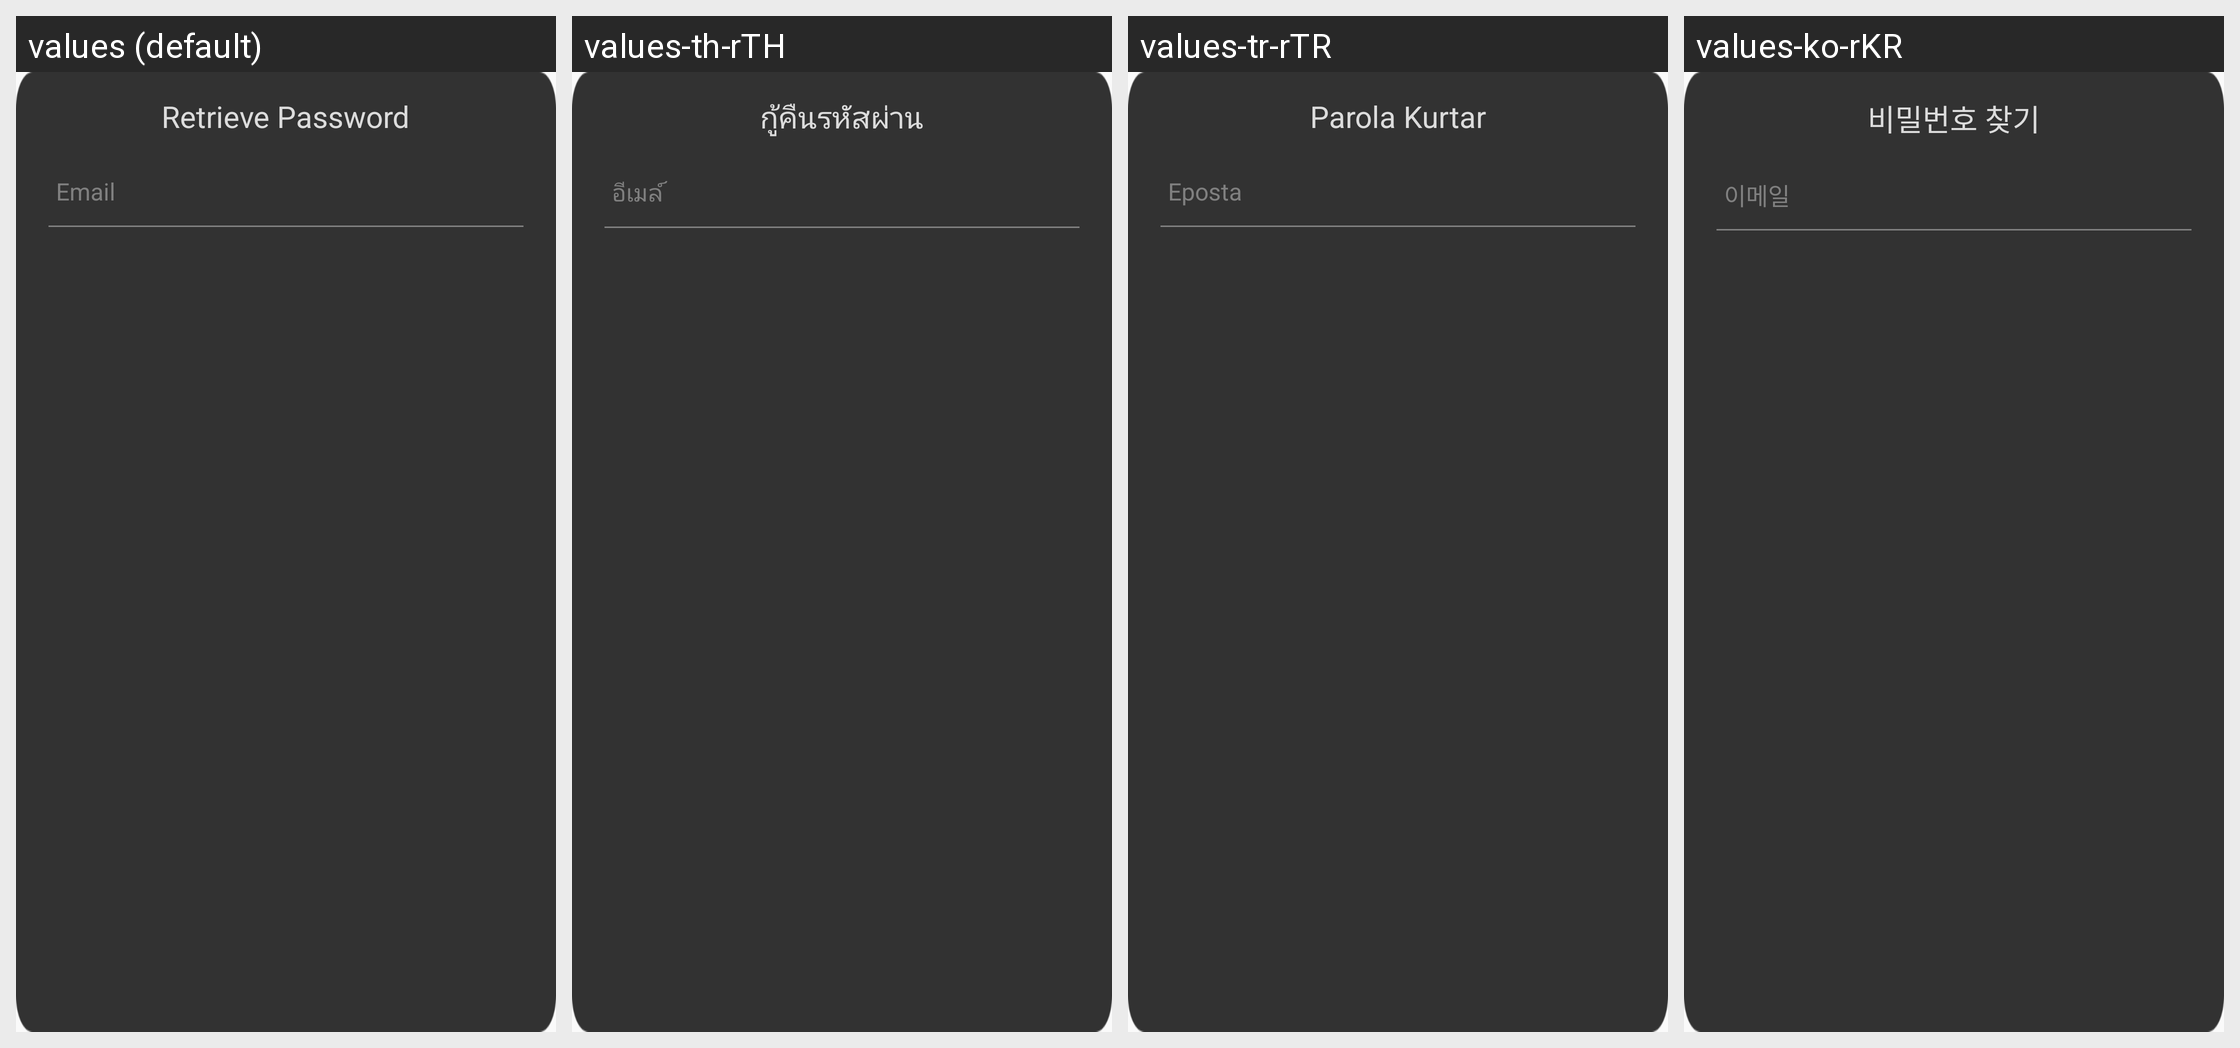

Translations of the strings shown on this Android screen, per locale in the grid:
Android screen res/layout/hw_fragment_resetpassword_sendcode.xml rendered under 4 locales, left to right: values (default), values-th-rTH, values-tr-rTR, values-ko-rKR. Device: Nexus 5 (rendered at 1080×1920; each locale shown at half size, 540×960, under a caption strip naming it); theme MyFullScreen.
Other locales in the repository, not shown: values-af, values-ar, values-cs, values-de-rDE, values-en-rSG, values-en-rUS, values-es, values-fi, values-fr, values-fr-rCA, values-fr-rFR, values-gu, values-hi, values-hr, values-in, values-it, values-iw, values-ja, values-ko, values-mr, values-nl, values-pa, values-pt, values-pt-rPT, values-ro, values-ru, values-ru-rRU, values-th, values-tr, values-vi, values-zh-rCN, values-zh-rHK, values-zh-rTW.
Strings drawn on this screen, with the default value and each locale's value (text and hints the layout hard-codes, and strings that could not be matched under every locale, appear in the picture but are not listed):

hw_resetPassword_reset_title
  values: Retrieve Password
  values-th-rTH: กู้คืนรหัสผ่าน
  values-tr-rTR: Parola Kurtar
  values-ko-rKR: 비밀번호 찾기

hw_inputBox_email_hint
  values: Email
  values-th-rTH: อีเมล์
  values-tr-rTR: Eposta
  values-ko-rKR: 이메일
